31-way image classification set "data" from GitHub (Pazlik19/YoloVision); label vocabulary: latter А, latter Б, latter В, latter Г, latter Д, latter Е, latter Ж, latter З, latter И, latter Й, latter К, latter Л, latter М, latter Н, latter О, latter П, latter Р, latter С, latter Т, latter У, latter Ф, latter Х, latter Ц, latter Ч, latter Щ, latter Ъ, latter Ы, latter Ь, latter Э, latter Ю, latter Я.

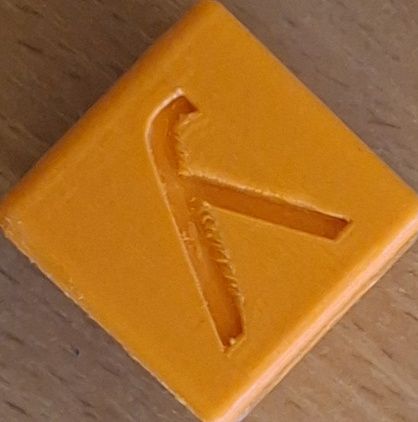
Label: latter У

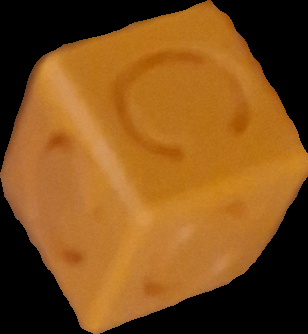
Label: latter С

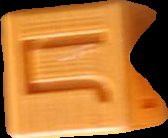
Label: latter Л

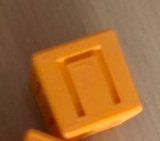
Label: latter П

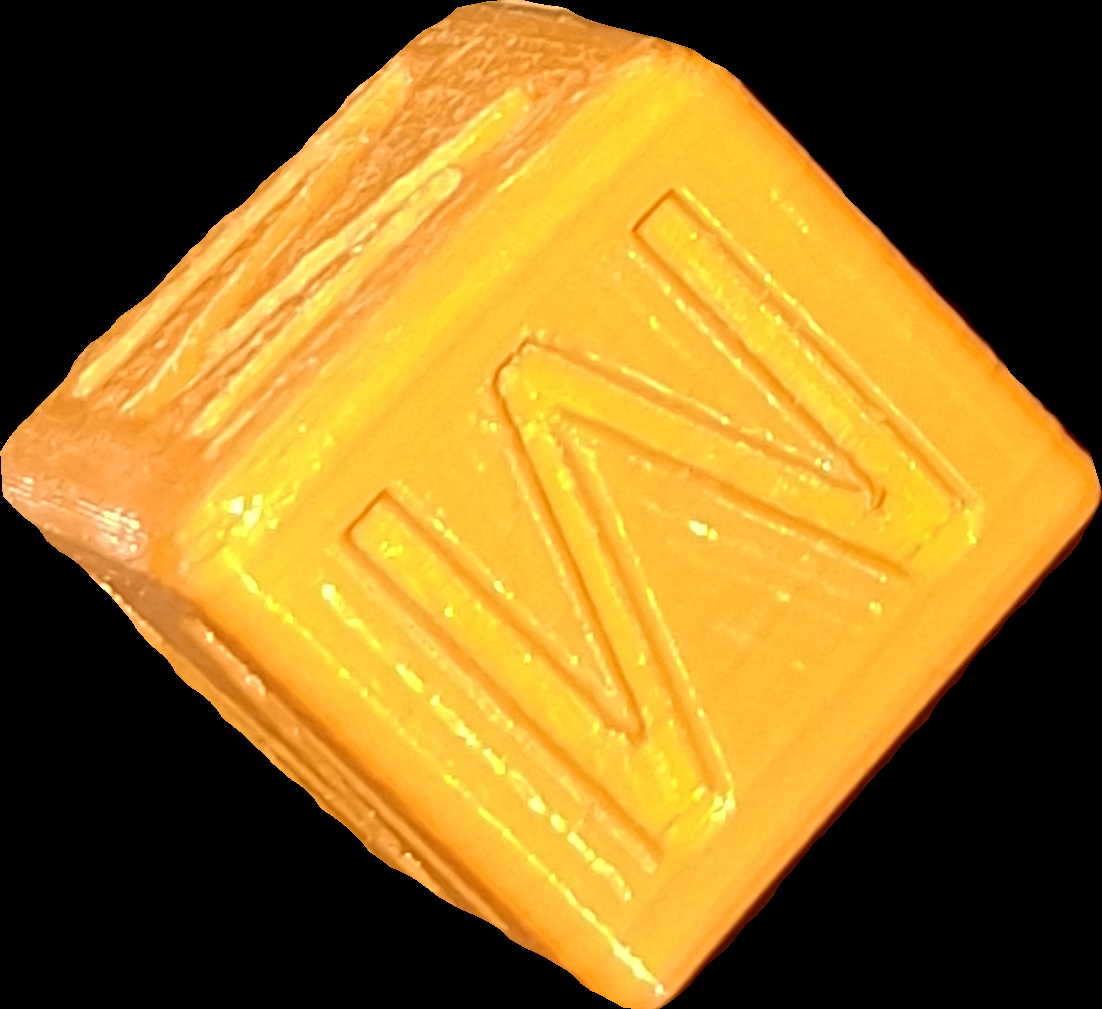
Label: latter М

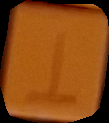
Label: latter Т
